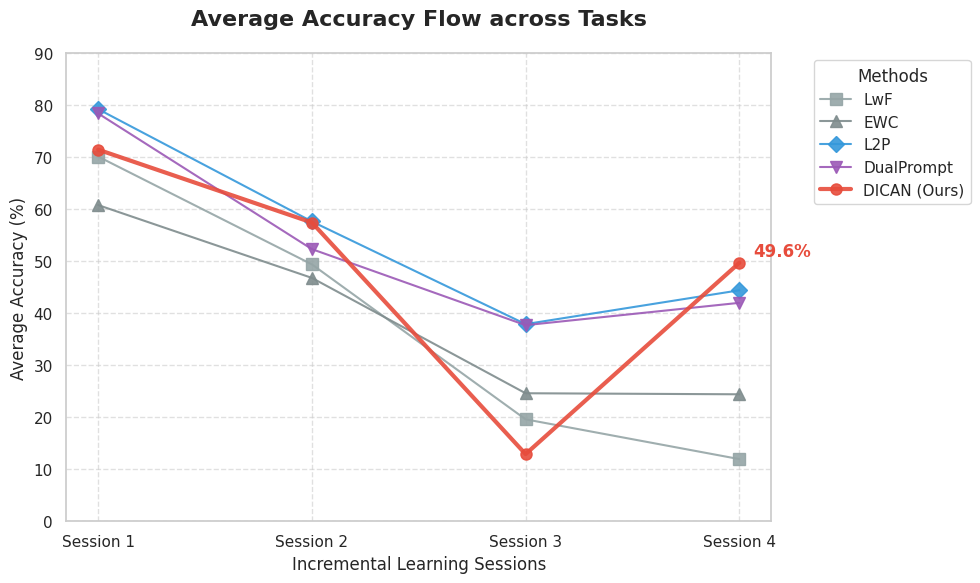

Python code for this plot:
import matplotlib.pyplot as plt
import seaborn as sns
import pandas as pd

# 1. 실험 로그에서 추출된 Task별 평균 Acc 데이터
# (각 리스트는 Task 0 학습 후, Task 1 학습 후... 순서의 평균 정확도)
data = {
    'Session': ['Session 1', 'Session 2', 'Session 3', 'Session 4'],
    'DICAN (Ours)': [71.39, 57.39, 12.90, 49.64], # Session 3의 드롭은 로그 기반 수치임
    'L2P': [79.17, 57.59, 37.87, 44.37],
    'DualPrompt': [78.34, 52.28, 37.67, 41.96],
    'LwF': [70.06, 49.35, 19.58, 11.94],
    'EWC': [60.74, 46.75, 24.59, 24.39]
}

df = pd.DataFrame(data)

# 2. 그래프 시각화 설정
plt.figure(figsize=(10, 6))
sns.set_theme(style="whitegrid")

# 모델별 선 그래프 그리기
models = ['LwF', 'EWC', 'L2P', 'DualPrompt', 'DICAN (Ours)']
colors = ['#95a5a6', '#7f8c8d', '#3498db', '#9b59b6', '#e74c3c'] # DICAN은 빨간색으로 강조
markers = ['s', '^', 'D', 'v', 'o'] # 각기 다른 마커 사용

for model, color, marker in zip(models, colors, markers):
    linewidth = 3 if 'DICAN' in model else 1.5
    plt.plot(df['Session'], df[model], label=model, color=color, 
             marker=marker, markersize=8, linewidth=linewidth, alpha=0.9)

# 3. 그래프 디테일 설정 (논문용)
plt.title('Average Accuracy Flow across Tasks', fontsize=16, fontweight='bold', pad=20)
plt.xlabel('Incremental Learning Sessions', fontsize=12)
plt.ylabel('Average Accuracy (%)', fontsize=12)
plt.legend(title='Methods', bbox_to_anchor=(1.05, 1), loc='upper left')
plt.ylim(0, 90)
plt.grid(True, linestyle='--', alpha=0.6)

# 수치 강조 (최종 성능 지점)
final_session = df['Session'].iloc[-1]
plt.annotate(f"{df['DICAN (Ours)'].iloc[-1]:.1f}%", 
             xy=(final_session, df['DICAN (Ours)'].iloc[-1]),
             xytext=(10, 5), textcoords='offset points', 
             fontsize=12, fontweight='bold', color='#e74c3c')

plt.tight_layout()
plt.savefig('dican_accuracy_flow.png', dpi=300)
plt.show()